The GitHub repository Omar-V2/MLH-LocalHackDay contains a labelled image folder "data" with 5 categories: five fingers, four fingers, one finger, three fingers, two fingers. Examples follow, each with its label.

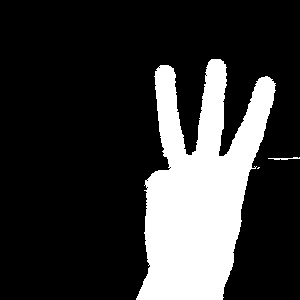
Label: three fingers

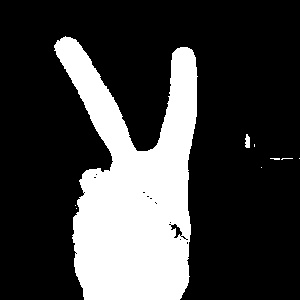
Label: two fingers

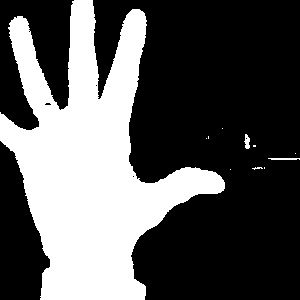
Label: five fingers

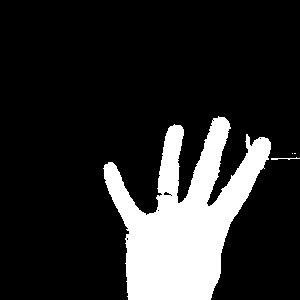
Label: four fingers

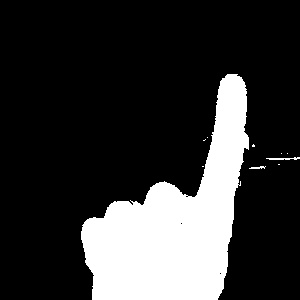
Label: one finger

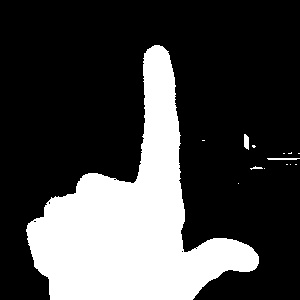
Label: one finger
